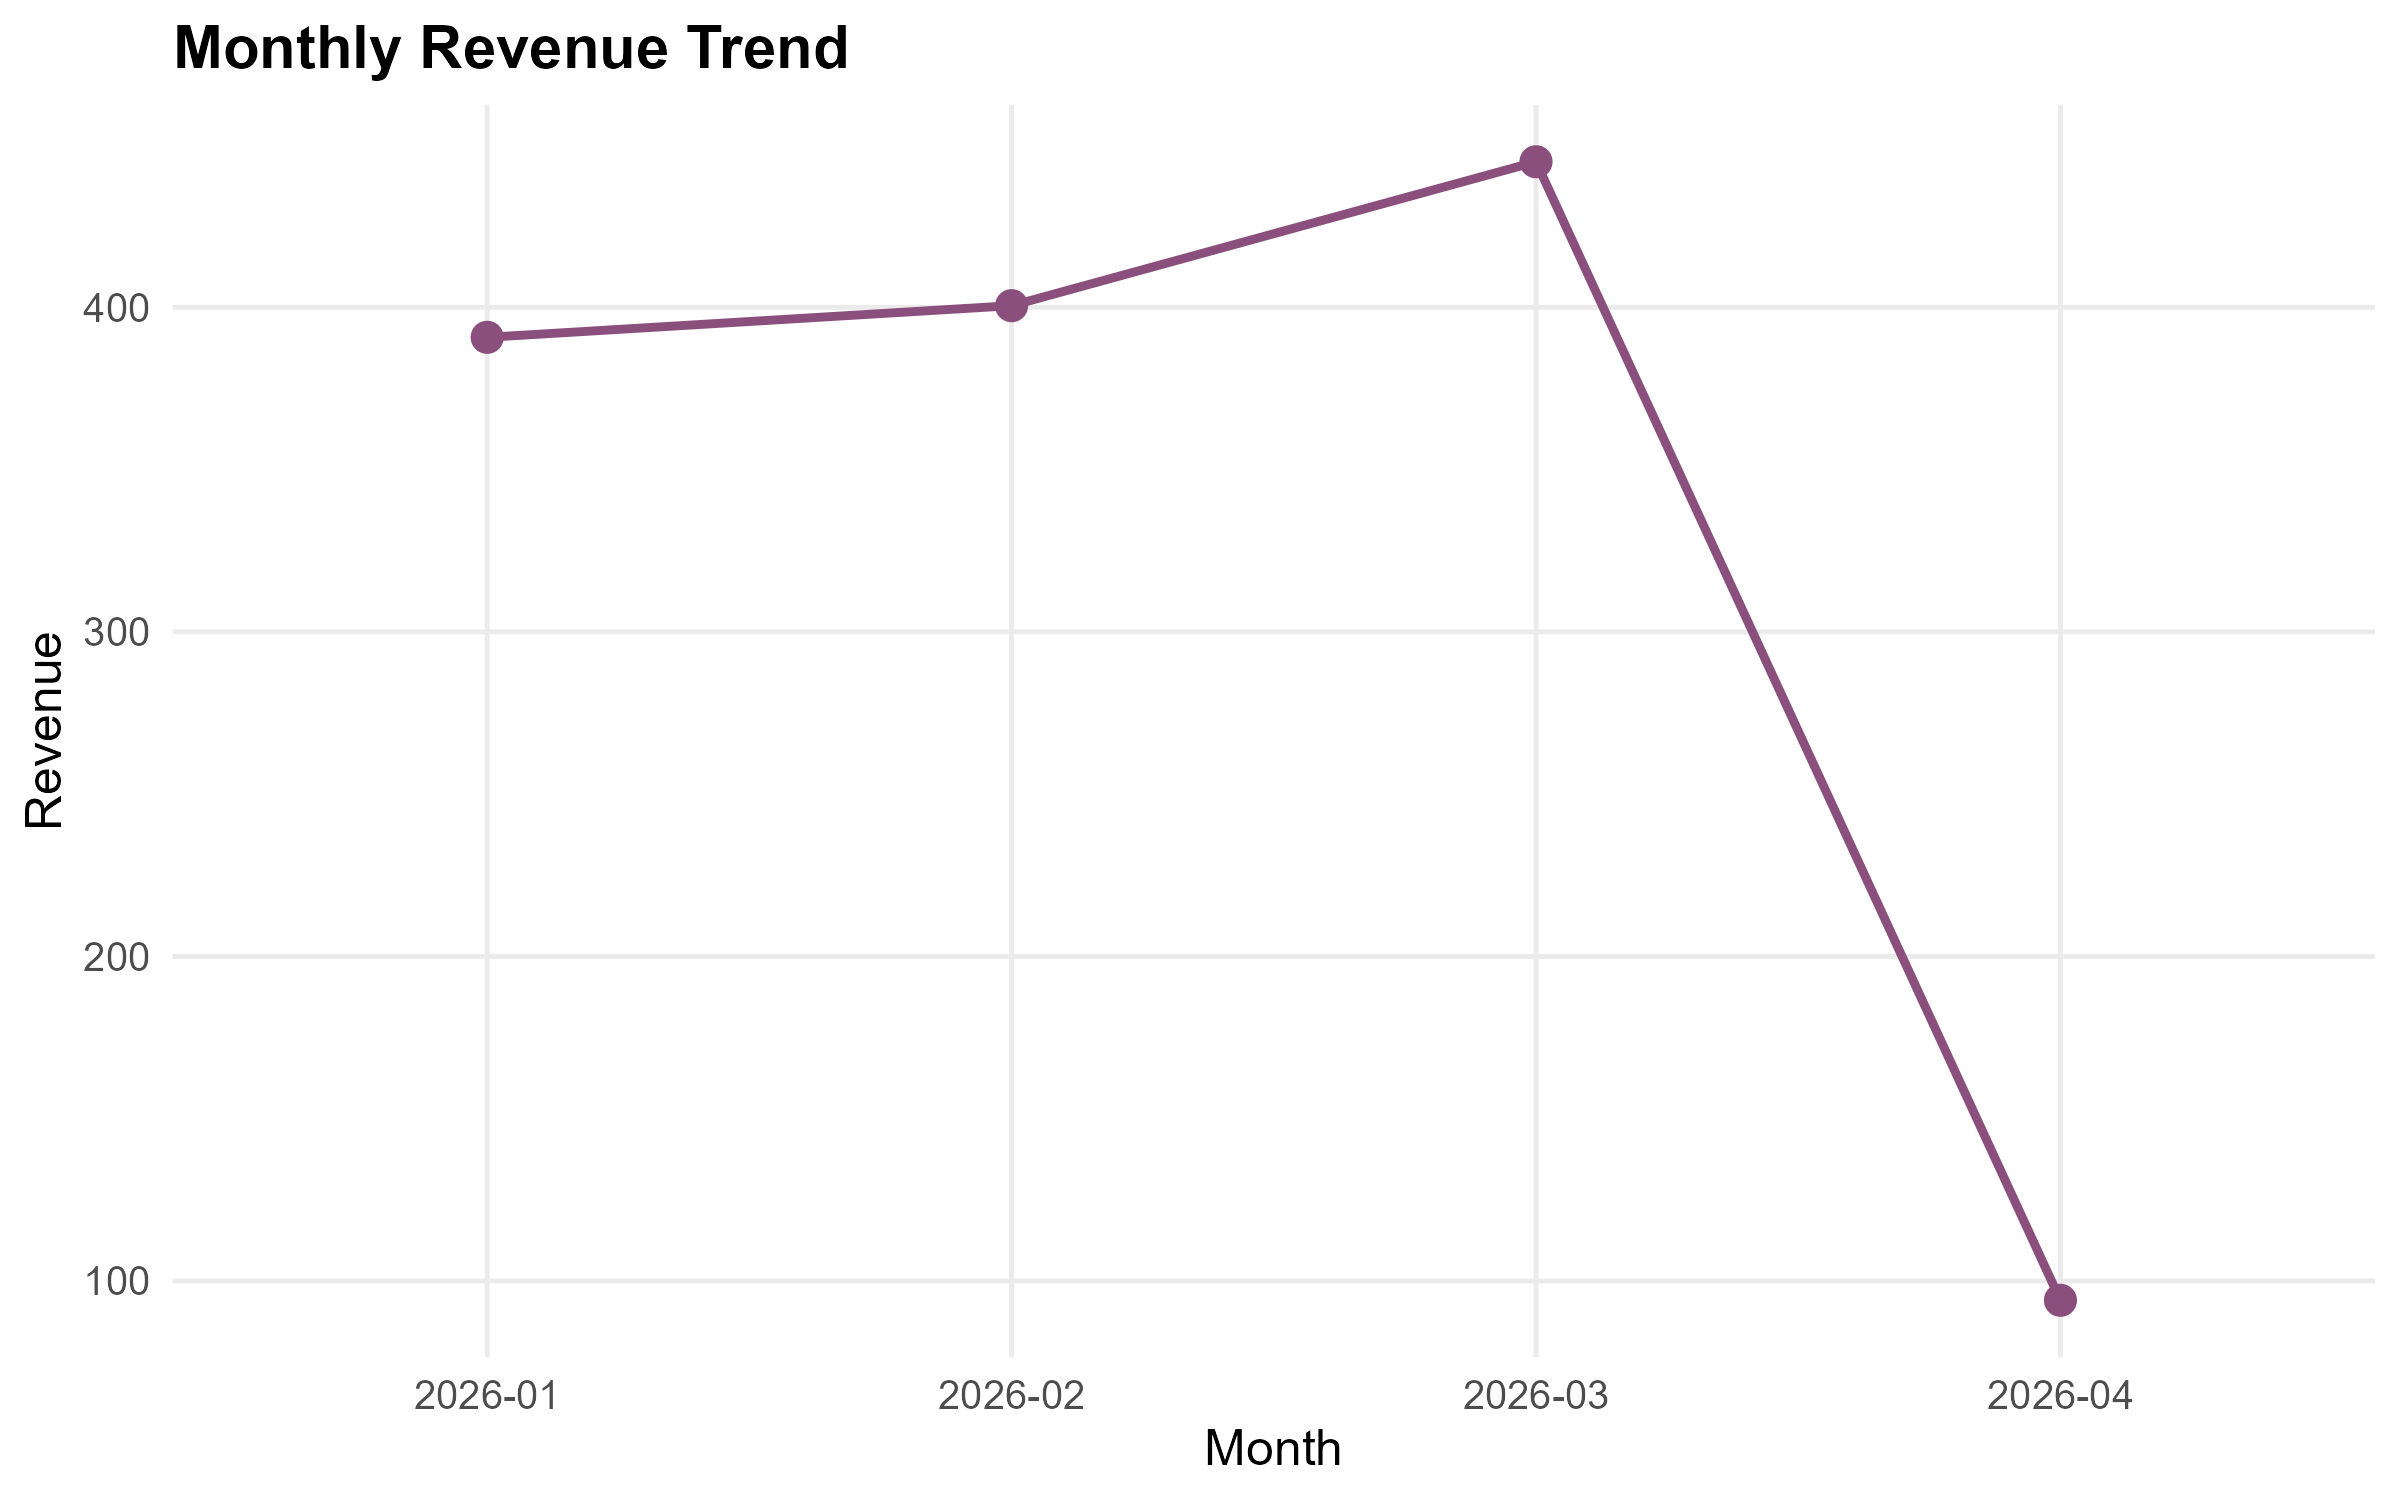

The data file committed next to this chart (first rows):
month, total_units, total_revenue
2026-01, 179, 390.8
2026-02, 165, 400.5
2026-03, 178, 444.9
2026-04, 59, 94.05
